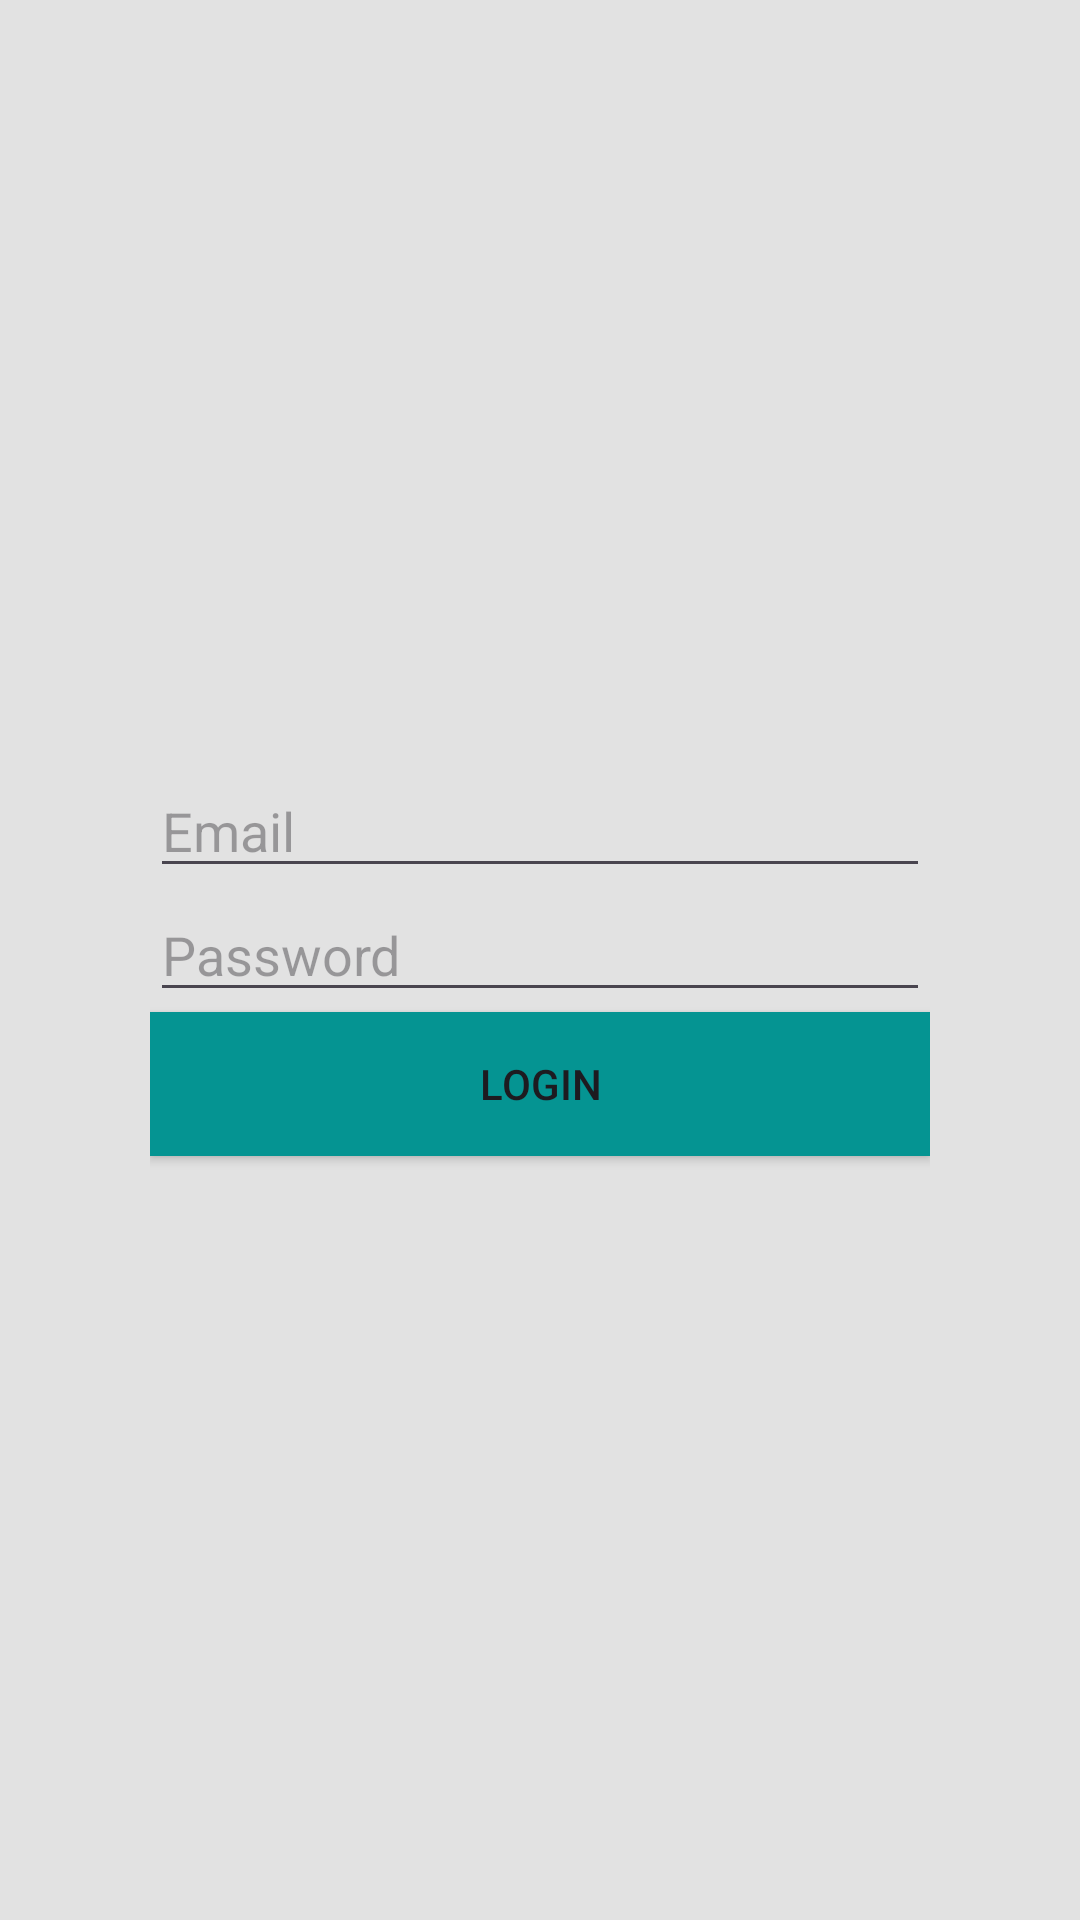

This screen was rendered from an Android layout file. Write that file and the resources it references.
<!-- AndroidManifest.xml: application theme Base.Theme.AppTurnos -->
<!-- res/layout/login_fragment.xml -->
<LinearLayout
    xmlns:android="http://schemas.android.com/apk/res/android"
    android:layout_width="match_parent"
    android:layout_height="match_parent"
    android:orientation="vertical"
    android:background="@color/app_background"
    android:padding="50dp"
    android:gravity="center">

    <EditText
        android:id="@+id/et_email"
        android:layout_width="match_parent"
        android:layout_height="wrap_content"
        android:textColor="@color/black"
        android:outlineSpotShadowColor="@color/black"
        android:hint="Email"
        android:inputType="textEmailAddress" />

    <EditText
        android:id="@+id/et_password"
        android:layout_width="match_parent"
        android:layout_height="wrap_content"
        android:textColor="@color/black"
        android:hint="Password"
        android:inputType="textPassword" />

    <Button
        android:id="@+id/btn_login"
        android:layout_width="match_parent"
        android:layout_height="wrap_content"
        android:background="@color/primary"
        android:text="Login" />
</LinearLayout>
<!-- resources referenced by this layout -->
<resources>
  <color name="app_background">#e2e2e2</color>
  <color name="black">#FF000000</color>
  <color name="primary">#059492</color>
  <style name="Base.Theme.AppTurnos" parent="Theme.Material3.DayNight.NoActionBar">
      </style>
</resources>
